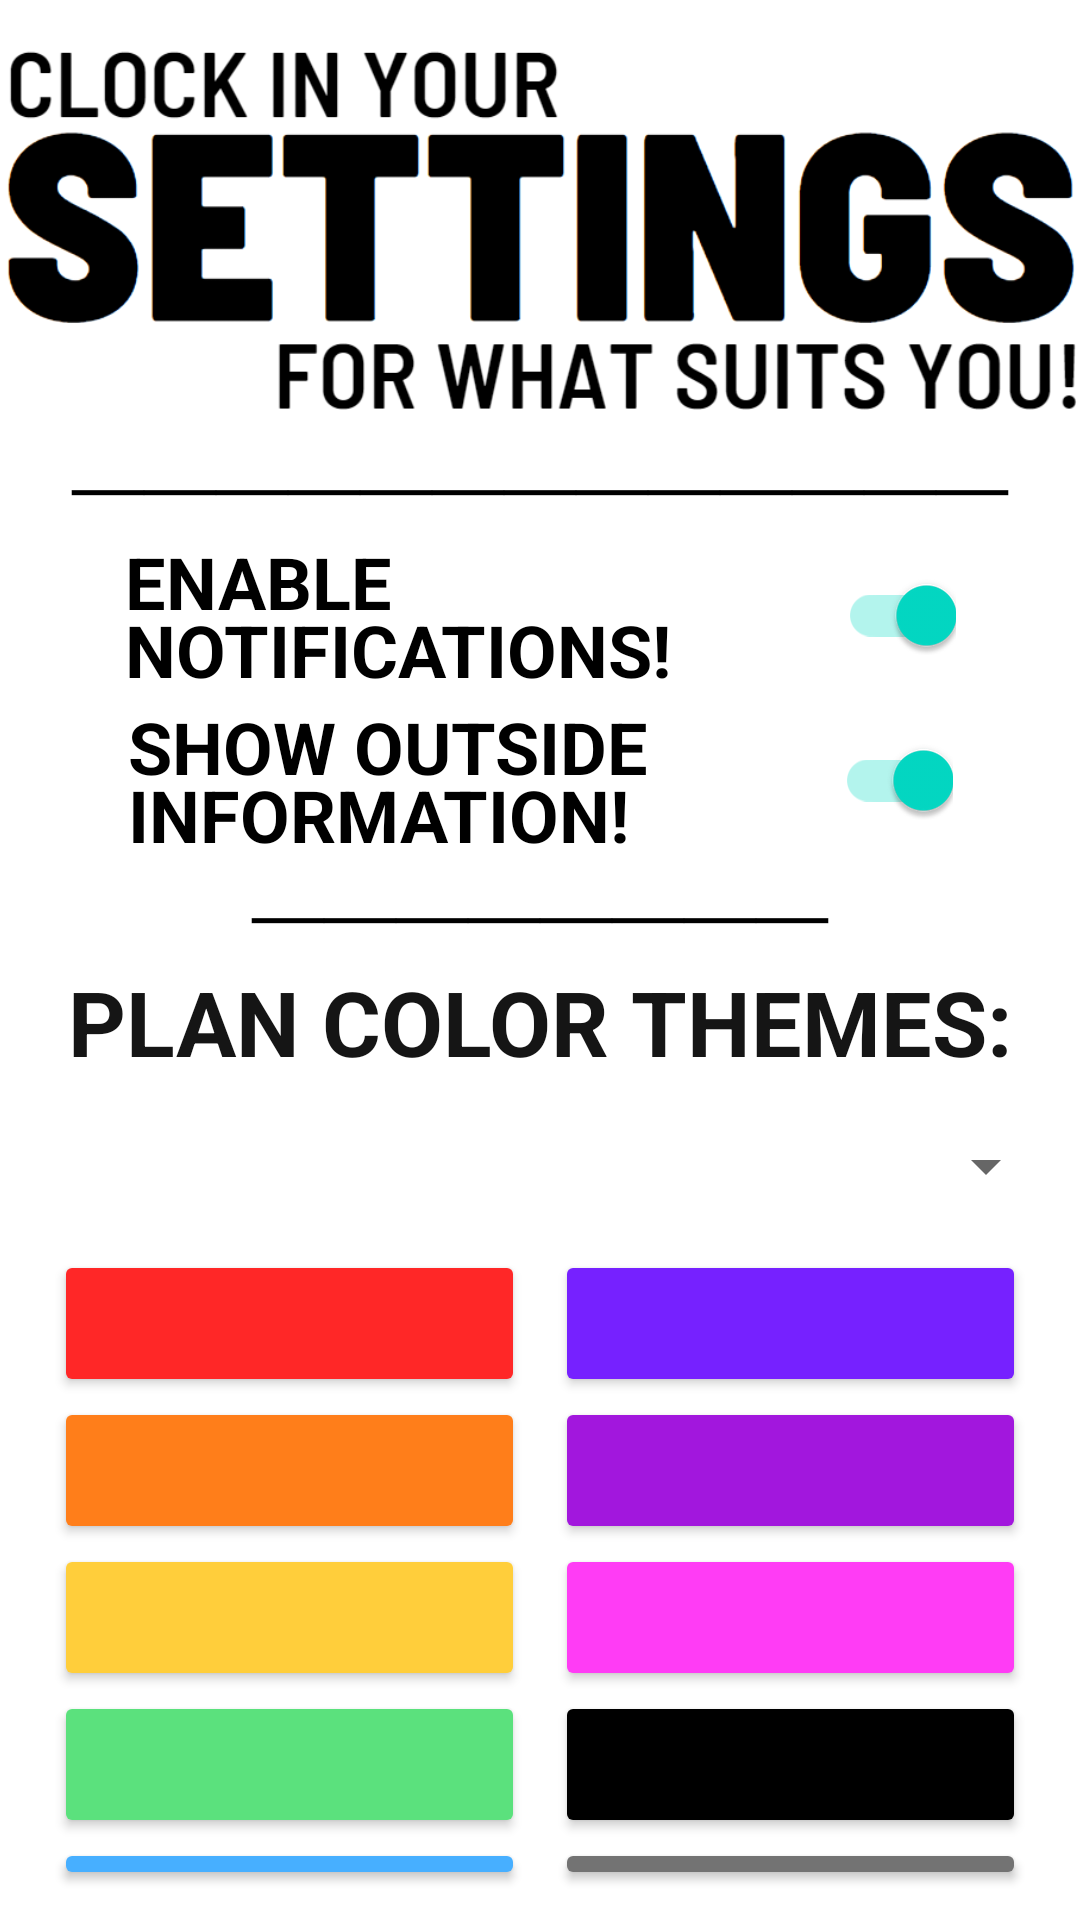

This screen was rendered from an Android layout file. Write that file and the resources it references.
<!-- AndroidManifest.xml: application theme Theme.ClockItCurrent -->
<!-- res/layout/activity_main2.xml -->
<?xml version="1.0" encoding="utf-8"?>
<androidx.constraintlayout.widget.ConstraintLayout xmlns:android="http://schemas.android.com/apk/res/android"
    xmlns:app="http://schemas.android.com/apk/res-auto"
    xmlns:tools="http://schemas.android.com/tools"
    android:layout_width="match_parent"
    android:layout_height="match_parent"
    tools:context="com.clockinscheduler.clockitcurrent.MainActivity2">

    <LinearLayout
        android:layout_width="391dp"
        android:layout_height="0dp"
        android:layout_marginStart="10dp"
        android:layout_marginTop="10dp"
        android:layout_marginEnd="10dp"
        android:layout_marginBottom="10dp"
        android:orientation="vertical"
        app:layout_constraintBottom_toBottomOf="parent"
        app:layout_constraintEnd_toEndOf="parent"
        app:layout_constraintStart_toStartOf="parent"
        app:layout_constraintTop_toTopOf="parent"
        app:layout_constraintVertical_bias="0.0">

        <ImageView
            android:id="@+id/imageView3"
            android:layout_width="match_parent"
            android:layout_height="135dp"
            app:srcCompat="@drawable/settingsbanner" />

        <TextView
            android:id="@+id/textView11"
            android:layout_width="match_parent"
            android:layout_height="wrap_content"
            android:fontFamily="serif"
            android:lineSpacingExtra="8sp"
            android:text="—————————————"
            android:textAlignment="center"
            android:textColor="#000000"
            android:textSize="24sp"
            android:textStyle="bold" />

        <androidx.appcompat.widget.SwitchCompat
            android:id="@+id/switch2"
            android:layout_width="277dp"
            android:layout_height="wrap_content"
            android:layout_gravity="center"
            android:checked="true"
            android:lineSpacingExtra="-6sp"
            android:scrollbarAlwaysDrawHorizontalTrack="false"
            android:showText="false"
            android:text="ENABLE NOTIFICATIONS!"
            android:textScaleX="1"
            android:textSize="24sp"
            android:textStyle="bold" />

        <androidx.appcompat.widget.SwitchCompat
            android:id="@+id/switch3"
            android:layout_width="275dp"
            android:layout_height="wrap_content"
            android:layout_gravity="center"
            android:checked="true"
            android:letterSpacing="0"
            android:lineSpacingExtra="-6sp"
            android:scrollbarAlwaysDrawHorizontalTrack="false"
            android:showText="false"
            android:text="SHOW OUTSIDE INFORMATION!"
            android:textScaleX="1"
            android:textSize="24sp"
            android:textStyle="bold" />

        <TextView
            android:id="@+id/textView8"
            android:layout_width="match_parent"
            android:layout_height="wrap_content"
            android:fontFamily="serif"
            android:lineSpacingExtra="8sp"
            android:text="————————"
            android:textAlignment="center"
            android:textColor="#000000"
            android:textSize="24sp"
            android:textStyle="bold" />

        <TextView
            android:id="@+id/textView9"
            android:layout_width="match_parent"
            android:layout_height="wrap_content"
            android:text="PLAN COLOR THEMES:"
            android:textAlignment="center"
            android:textColor="#151515"
            android:textSize="30sp"
            android:textStyle="bold" />

        <Spinner
            android:id="@+id/planColorSpinner"
            android:layout_width="345dp"
            android:layout_height="56dp"
            android:layout_gravity="center" />

        <LinearLayout
            android:layout_width="match_parent"
            android:layout_height="wrap_content"
            android:gravity="center_horizontal"
            android:orientation="horizontal">

            <Button
                android:id="@+id/RedButton"
                android:layout_width="157dp"
                android:layout_height="wrap_content"
                android:layout_gravity="center"
                android:layout_marginEnd="10dp"
                android:backgroundTint="#FF2727"
                android:fontFamily="sans-serif-smallcaps"
                android:gravity="center_horizontal"
                android:text=" "
                android:textSize="24sp" />

            <Button
                android:id="@+id/IndigoButton"
                android:layout_width="157dp"
                android:layout_height="wrap_content"
                android:layout_gravity="center"
                android:backgroundTint="#7621FF"
                android:fontFamily="sans-serif-smallcaps"
                android:gravity="center_horizontal"
                android:text=" "
                android:textSize="24sp"
                android:textStyle="bold" />
        </LinearLayout>

        <LinearLayout
            android:layout_width="match_parent"
            android:layout_height="wrap_content"
            android:gravity="center_horizontal"
            android:orientation="horizontal">

            <Button
                android:id="@+id/OrangeButton"
                android:layout_width="157dp"
                android:layout_height="wrap_content"
                android:layout_gravity="center"
                android:layout_marginEnd="10dp"
                android:backgroundTint="#FF7E1A"
                android:fontFamily="sans-serif-smallcaps"
                android:gravity="center_horizontal"
                android:text=" "
                android:textSize="24sp" />

            <Button
                android:id="@+id/VioletButton"
                android:layout_width="157dp"
                android:layout_height="wrap_content"
                android:layout_gravity="center"
                android:backgroundTint="#A217DD"
                android:fontFamily="sans-serif-smallcaps"
                android:gravity="center_horizontal"
                android:text=" "
                android:textSize="24sp"
                android:textStyle="bold" />
        </LinearLayout>

        <LinearLayout
            android:layout_width="match_parent"
            android:layout_height="wrap_content"
            android:gravity="center_horizontal"
            android:orientation="horizontal">

            <Button
                android:id="@+id/YellowButton"
                android:layout_width="157dp"
                android:layout_height="wrap_content"
                android:layout_gravity="center"
                android:layout_marginEnd="10dp"
                android:backgroundTint="#FFCE3B"
                android:fontFamily="sans-serif-smallcaps"
                android:gravity="center_horizontal"
                android:text=" "
                android:textSize="24sp" />

            <Button
                android:id="@+id/PinkButton"
                android:layout_width="157dp"
                android:layout_height="wrap_content"
                android:layout_gravity="center"
                android:backgroundTint="#FF3CF5"
                android:fontFamily="sans-serif-smallcaps"
                android:gravity="center_horizontal"
                android:text=" "
                android:textSize="24sp"
                android:textStyle="bold" />
        </LinearLayout>

        <LinearLayout
            android:layout_width="match_parent"
            android:layout_height="wrap_content"
            android:gravity="center_horizontal"
            android:orientation="horizontal">

            <Button
                android:id="@+id/GreenButton"
                android:layout_width="157dp"
                android:layout_height="wrap_content"
                android:layout_gravity="center"
                android:layout_marginEnd="10dp"
                android:backgroundTint="#5BE17D"
                android:fontFamily="sans-serif-smallcaps"
                android:gravity="center_horizontal"
                android:text=" "
                android:textSize="24sp" />

            <Button
                android:id="@+id/BlackButton"
                android:layout_width="157dp"
                android:layout_height="wrap_content"
                android:layout_gravity="center"
                android:backgroundTint="#000000"
                android:fontFamily="sans-serif-smallcaps"
                android:gravity="center_horizontal"
                android:text=" "
                android:textSize="24sp"
                android:textStyle="bold" />
        </LinearLayout>

        <LinearLayout
            android:layout_width="match_parent"
            android:layout_height="wrap_content"
            android:gravity="center_horizontal"
            android:orientation="horizontal">

            <Button
                android:id="@+id/BlueButton"
                android:layout_width="157dp"
                android:layout_height="wrap_content"
                android:layout_gravity="center"
                android:layout_marginEnd="10dp"
                android:backgroundTint="#47AFFF"
                android:fontFamily="sans-serif-smallcaps"
                android:gravity="center_horizontal"
                android:text=" "
                android:textSize="24sp" />

            <Button
                android:id="@+id/GrayButton"
                android:layout_width="157dp"
                android:layout_height="wrap_content"
                android:layout_gravity="center"
                android:backgroundTint="#737373"
                android:fontFamily="sans-serif-smallcaps"
                android:gravity="center_horizontal"
                android:text=" "
                android:textSize="24sp"
                android:textStyle="bold" />
        </LinearLayout>

        <TextView
            android:id="@+id/textView2"
            android:layout_width="match_parent"
            android:layout_height="wrap_content"
            android:fontFamily="serif"
            android:lineSpacingExtra="8sp"
            android:text="—————————————"
            android:textAlignment="center"
            android:textColor="#000000"
            android:textSize="24sp"
            android:textStyle="bold" />

        <Button
            android:id="@+id/button9"
            android:layout_width="wrap_content"
            android:layout_height="59dp"
            android:layout_gravity="center"
            android:backgroundTint="#FA3838"
            android:text="GO BACK!"
            android:textSize="24sp"
            android:textStyle="bold" />

    </LinearLayout>

</androidx.constraintlayout.widget.ConstraintLayout>
<!-- resources referenced by this layout -->
<resources>
  <!-- drawable settingsbanner: png bitmap (drawable, 39274 bytes) -->
  <style name="Theme.ClockItCurrent" parent="Theme.MaterialComponents.DayNight.NoActionBar">
          
          <item name="colorPrimary">@color/purple_500</item>
          <item name="colorPrimaryVariant">@color/purple_700</item>
          <item name="colorOnPrimary">@color/white</item>
          
          <item name="colorSecondary">@color/teal_200</item>
          <item name="colorSecondaryVariant">@color/teal_700</item>
          <item name="colorOnSecondary">@color/black</item>
          
          <item name="android:statusBarColor">?attr/colorPrimaryVariant</item>
          
      </style>
  <!-- not gathered from this repository: default colours our renderer supplied (Android Studio template values) -->
  <color name="purple_500">#FF6200EE</color>
  <color name="purple_700">#FF3700B3</color>
  <color name="teal_200">#FF03DAC5</color>
  <color name="teal_700">#FF018786</color>
  <color name="black">#FF000000</color>
  <color name="white">#FFFFFFFF</color>
</resources>
